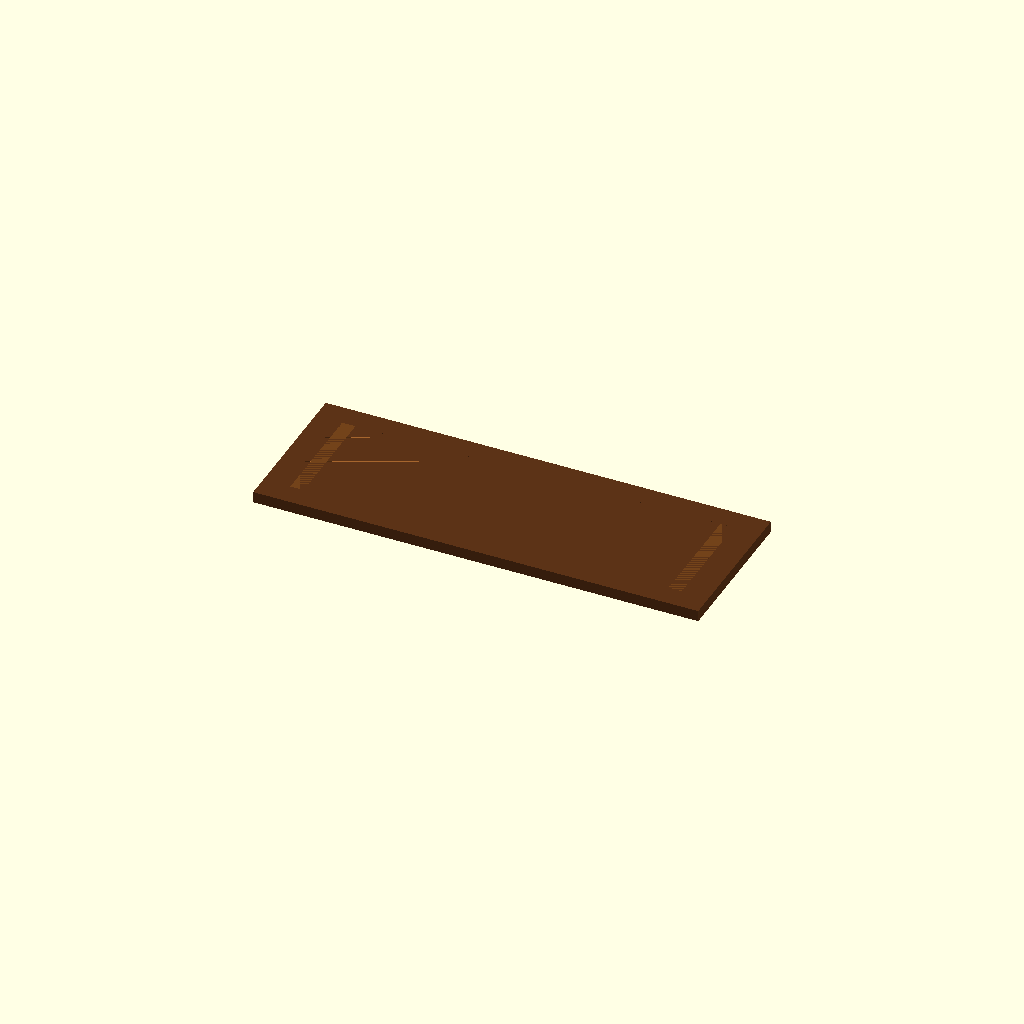
Cell 1: the model at its default parameters.
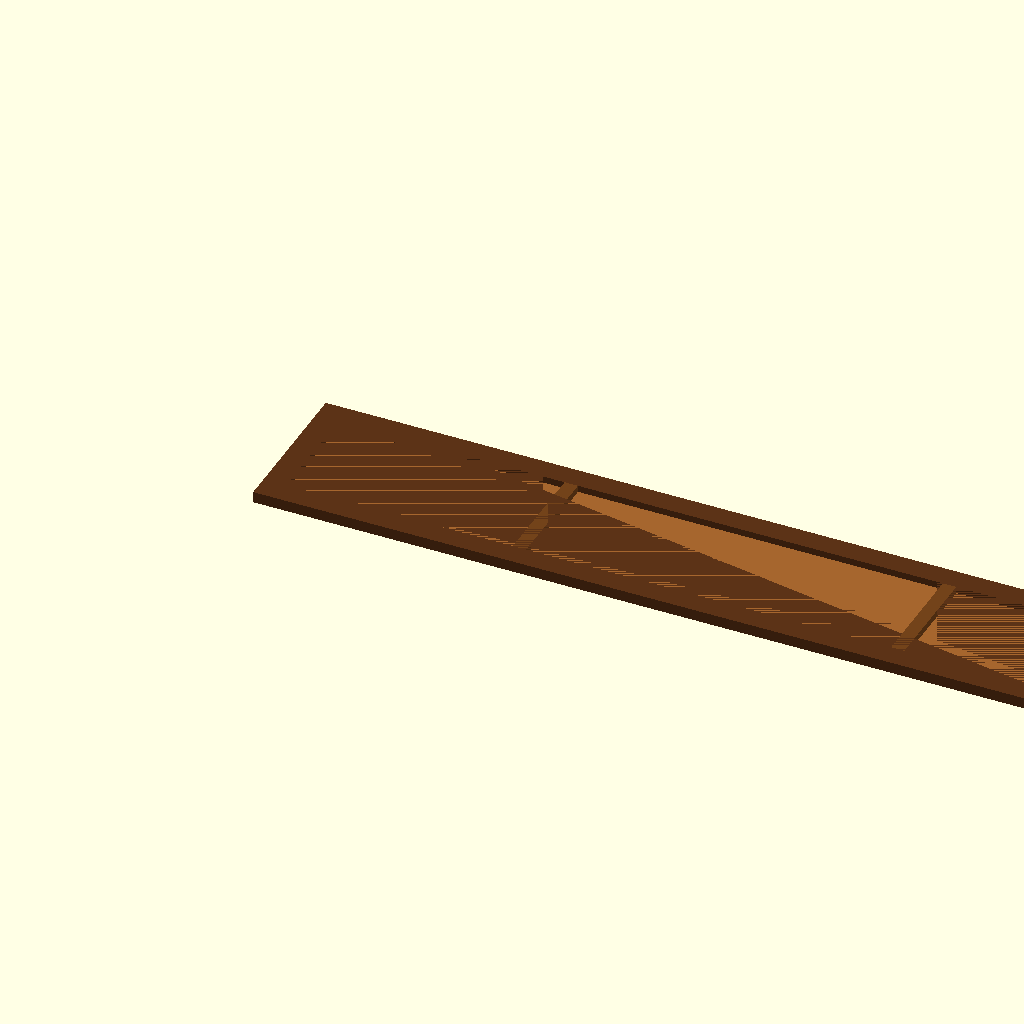
Cell 2: width = 4000 (everything else at default).
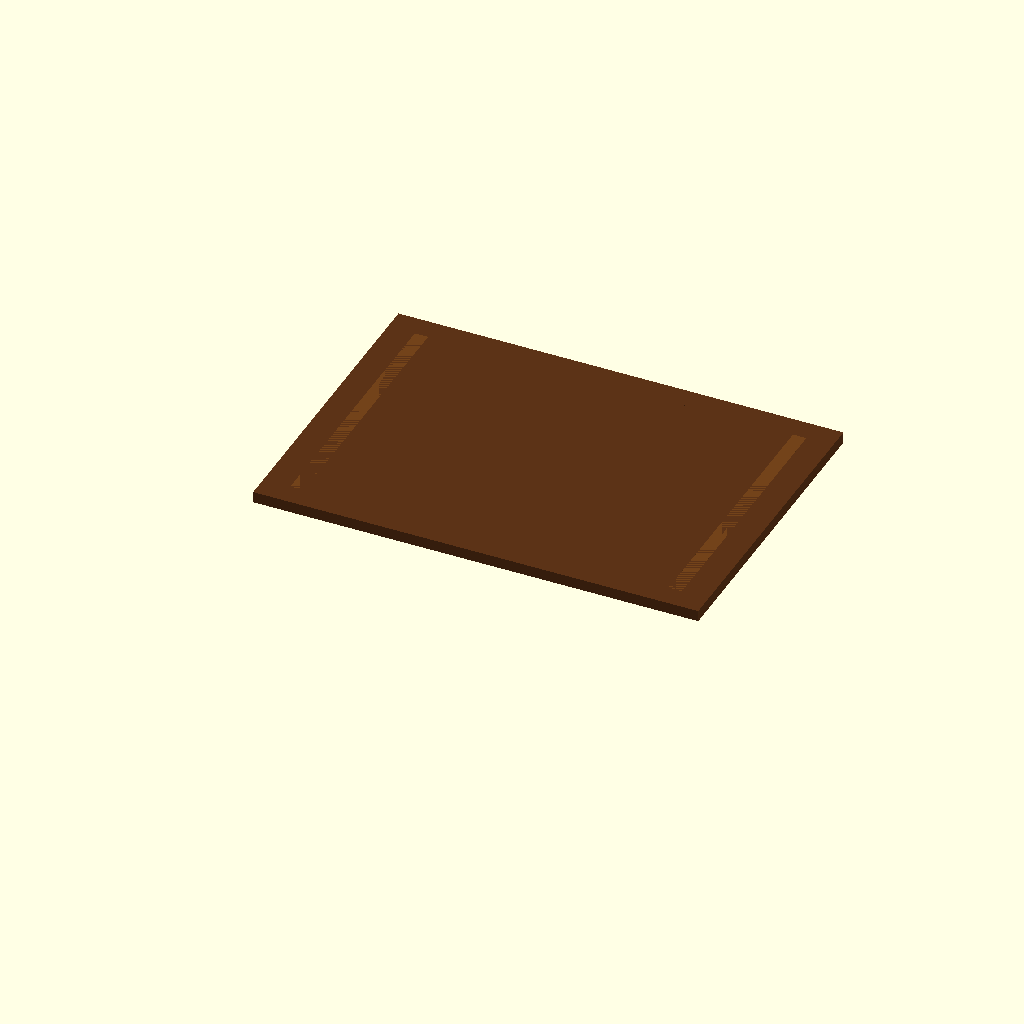
Cell 3: the same model with depth = 1400.
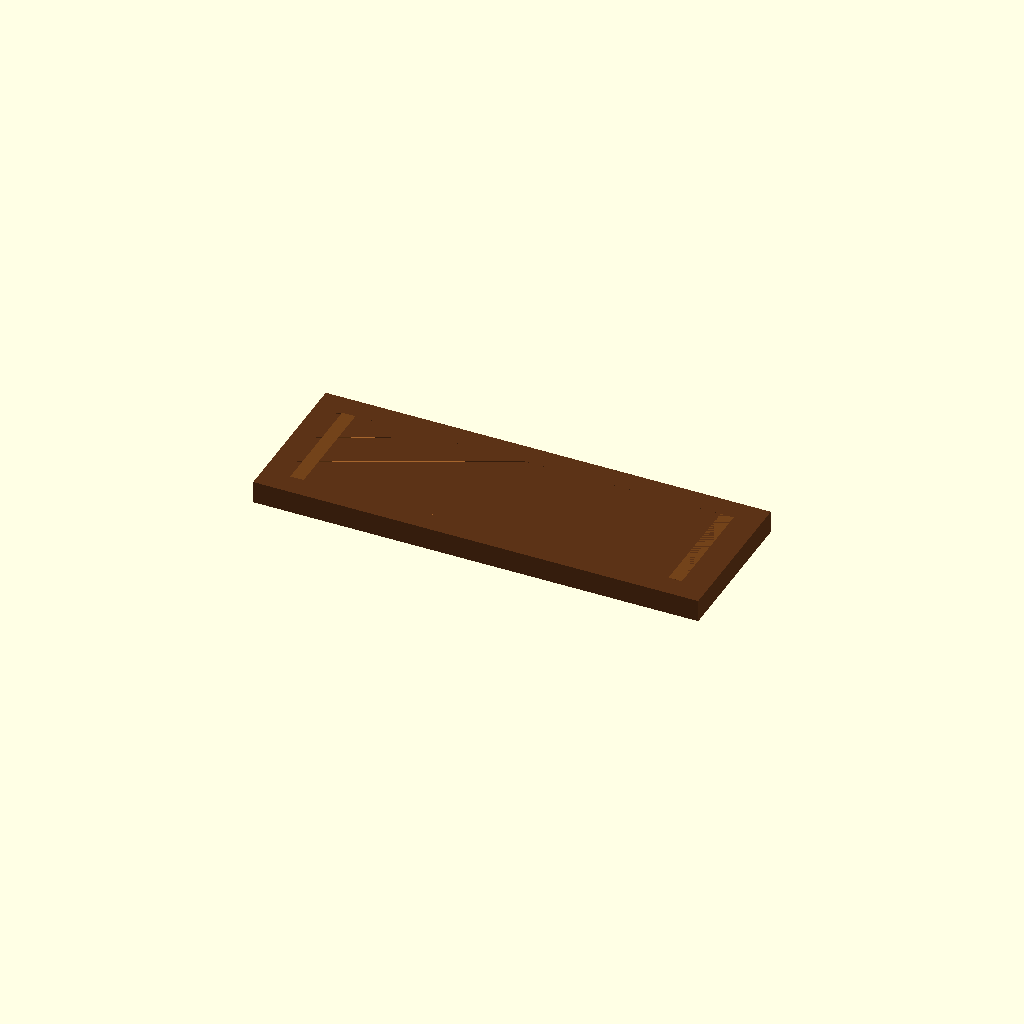
Cell 4: the same model with border_thick = 100.
All cells are drawn from one camera (rotation 55°, 0°, 25°, orthographic, colour scheme Cornfield), so only the parameter changes between them.
Source of the model, table-top/table-top.scad:
// Table top — 200x70cm
// Border: 10cm wide, 5cm thick
// Center plank: 2cm thick
// Base: 1700mm wide, centered — arms at 150mm from each edge

width          = 2000;  // 200cm
depth          =  700;  // 70cm
border_width   =  100;  // 10cm
border_thick   =   50;  // 5cm
plank_thick    =   20;  // 2cm

base_width     = 1700;  // base at max stretch
arm_width      =   60;  // arm contact width (X)
gap_fill       = border_thick - plank_thick;  // 30mm
arm_overhang   = (width - base_width) / 2;    // 150mm each side

// Border frame — dark walnut
color([0.36, 0.20, 0.09])
difference() {
    cube([width, depth, border_thick]);
    translate([border_width, border_width, 0])
        cube([width - 2*border_width, depth - 2*border_width, border_thick]);
}

// Center plank — lighter oak
color([0.65, 0.40, 0.18])
translate([border_width, border_width, 0])
    cube([width - 2*border_width, depth - 2*border_width, plank_thick]);

// Arm support planks — fill gap where base arms sit
// Centered at arm_overhang from each edge, spanning full inner depth
color([0.45, 0.26, 0.10])
for (arm_x = [arm_overhang - arm_width/2, width - arm_overhang - arm_width/2])
    translate([arm_x, border_width, plank_thick])
        cube([arm_width, depth - 2*border_width, gap_fill]);
Customizer parameters (derived from the source; name, type, default, range or options):
width: number, default 2000
depth: number, default 700
border_width: number, default 100
border_thick: number, default 50
plank_thick: number, default 20
base_width: number, default 1700
arm_width: number, default 60
